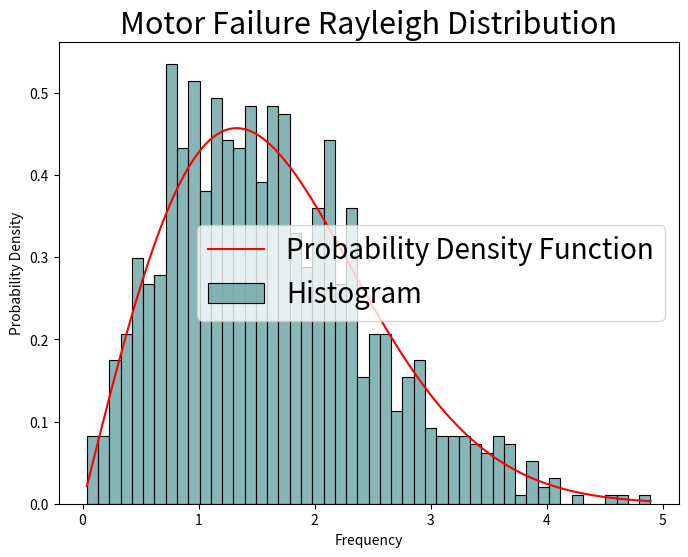

Write the Python code that produced this figure.
from matplotlib import figure
import numpy as np
from scipy.optimize import minimize, Bounds
from scipy.stats import weibull_min, rayleigh
from scipy.special import gamma
import matplotlib.pyplot as plt
import seaborn as sns

"""

   Name: weibull
   Type: function
   Description: Creates a histogram PDF plot of the weibull distrubtion based on LB/BE/UB. 
   Prints shape (k) and scale (lamda) in terminal (not present in GUI).

"""

def weibull_objective(params, values):
        k, lam = params
        # Calculate the estimated values for lower bound, geometric mean, and upper bound
        estimated_lower = weibull_min.ppf(0.05, k, scale=lam)  # 5% point probability (lower bound), given by Appendix B
        estimated_mean = lam * np.exp(gamma(1 + 1 / k) / 2)  # geometric mean of Weibull distribution
        estimated_upper = weibull_min.ppf(0.95, k, scale=lam)  # 95% point prbability (upper bound),given by Appendix B
        estimated_values = np.array([estimated_lower, estimated_mean, estimated_upper])
        # Calculate the difference between actual and estimated values
        return np.sum((values - estimated_values) ** 2)

def _weibull(values):
    input = values
    
    # Set the lower bound, geometric mean, and upper bound of the failure rates
    values1 = np.array([20.8, 125.0, 4.17])  # replace with actual lower bound, geometric mean, and upper bound
    values2 = np.array([1.0, 30.0, 1000.0])
    values3 = np.array([4.17, 83.3, 417.0])
    values4 = np.array([41.7, 125.0, 375.0])
    values5 = np.array([83.3, 4170.0, 4.17])
    values6 = np.array([2.5, 33.3, 250.0])

    # Initial guess for k and lam
    initial_guess = np.array([1.0, 1.0])

    # Set bounds for k and lam
    bounds = Bounds([0.01, 0.01], [np.inf, np.inf])  # Avoid zero by setting lower bound to a small positive number

    # Perform the optimization
    result = minimize(weibull_objective, initial_guess, args=(input,), bounds=bounds)

    # Extract the optimized parameters
    k_opt, lam_opt = result.x

    # Generate a sample from the Weibull distribution with the optimized parameters
    sample = lam_opt * np.random.weibull(k_opt, 1000)

    #print(f"Shape (k): {k_opt}")
    #print(lam_opt)
    #print(f"Scale (λ): {lam_opt}")

    # Create a Figure and Axes object
    fig = plt.figure(figsize=(8, 6))
    ax = fig.subplots()

    # Set x values and calculate the PDF
    x = np.linspace(np.min(sample), np.max(sample), 1000)
    pdf = weibull_min.pdf(x, k_opt, scale=lam_opt)

    # Plotting the histogram on the Axes
    sns.histplot(sample, bins=50, kde=False, color='#5f9ea0', label='Histogram', stat="density", ax=ax)

    # Set global font size
    plt.rc('font', size=18)  # controls default text sizes
    plt.rc('axes', titlesize=22)  # fontsize of the axes title
    plt.rc('axes', labelsize=20)  # fontsize of the x and y labels
    plt.rc('xtick', labelsize=18)  # fontsize of the tick labels
    plt.rc('ytick', labelsize=18)  # fontsize of the tick labels
    plt.rc('legend', fontsize=20)  # legend fontsize
    plt.rc('figure', titlesize=24)  # fontsize of the figure title

    # Plotting the PDF on the Axes
    ax.plot(x, pdf, 'r-', label='Probability Density Function')

    ax.set_title('Motor Failure Weibull Distribution')
    ax.set_xlabel('Frequency')
    ax.set_ylabel('Probability Density')
    ax.legend()

    # Return the Figure
    """
    import time
    fig.show()
    while True:
        time.sleep(1)
    """
    return fig

#_weibull(np.array([1,2,3]))
"""

   Name: rayleigh
   Type: function
   Description: Creates a histogram PDF plot of the rayleigh distrubtion based on LB/BE/UB. 
   Prints scale (sigma) in terminal (not present in GUI).

"""

def rayleigh_objective(param, values):
        sigma = param[0]
        # Calculate the estimated values for lower bound, geometric mean, and upper bound
        estimated_lower = rayleigh.ppf(0.05, scale=sigma)
        estimated_mean = sigma * np.sqrt(np.pi / 2)  # mean of Rayleigh distribution
        estimated_upper = rayleigh.ppf(0.95, scale=sigma)
        estimated_values = np.array([estimated_lower, estimated_mean, estimated_upper])
        # Calculate the difference between actual and estimated values
        return np.sum((values - estimated_values) ** 2)

def _rayleigh(values):
    input = values
    
    # Set the lower bound, geometric mean, and upper bound of the failure rates
    values1 = np.array([1.0, 3.0, 1000.0])  # replace with actual lower bound, mean, and upper bound

    # Initial guess for sigma
    initial_guess = np.array([1.0])

    # Set bounds for sigma
    bounds = Bounds([0.01], [np.inf])  # Avoid zero by setting lower bound to a small positive number

    # Perform the optimization
    result = minimize(rayleigh_objective, initial_guess, args=(input,), bounds=bounds)
    print(result)

    # Extract the optimized parameter
    sigma_opt = result.x[0]

    # Generate a sample from the Rayleigh distribution with the optimized parameter
    sample = np.random.rayleigh(sigma_opt, 1000)

    print(f"Scale (σ): {sigma_opt}")

    # Plotting the histogram
    fig, ax = plt.subplots(figsize=(8, 6))
    # Set global font size
    plt.rc('font', size=18)  # controls default text sizes
    plt.rc('axes', titlesize=22)  # fontsize of the axes title
    plt.rc('axes', labelsize=20)  # fontsize of the x and y labels
    plt.rc('xtick', labelsize=18)  # fontsize of the tick labels
    plt.rc('ytick', labelsize=18)  # fontsize of the tick labels
    plt.rc('legend', fontsize=20)  # legend fontsize
    plt.rc('figure', titlesize=24)  # fontsize of the figure title
    sns.histplot(sample, bins=50, kde=False, color='#5f9ea0', label='Histogram', stat="density", ax=ax)

    # Plotting the PDF
    x = np.linspace(np.min(sample), np.max(sample), 1000)
    pdf = rayleigh.pdf(x, scale=sigma_opt)
    ax.plot(x, pdf, 'r-', label='Probability Density Function')

    ax.set_title('Motor Failure Rayleigh Distribution')
    ax.set_xlabel('Frequency')
    ax.set_ylabel('Probability Density')
    ax.legend()

    return fig

_rayleigh(np.array([1,2,3]))

def _bathtub(N, T, t1, t2):
    # Time vector
    t = np.linspace(0, T, N)

    # Shape parameters for the three Weibull distributions
    # Assume shape parameters for "infant mortality", "normal life", and "wear-out" phases
    k1, k2, k3 = 0.5, 1, 2

    # Probability density functions
    pdf1 = weibull_min.pdf(t, k1, loc=0, scale=t1)
    pdf2 = weibull_min.pdf(t, k2, loc=0, scale=t2)
    pdf3 = weibull_min.pdf(t, k3, loc=0, scale=T)

    # Combined (summed) pdf
    pdf_combined = pdf1 + pdf2 + pdf3

    # Create new figure and add subplot
    fig = figure.Figure(figsize=(8, 6))
    ax = fig.add_subplot(111)

    # Plot the three Weibull distributions
    ax.plot(t, pdf1, label='Infant Mortality')
    ax.plot(t, pdf2, label='Useful Life')
    ax.plot(t, pdf3, label='Wear-Out')
    # Plot the combined pdf (bathtub curve)
    ax.plot(t, pdf_combined, label='Combined (Bathtub Curve)', linestyle='--')

    ax.set_title('Bathtub Curve with Weibull Distributions')
    ax.set_xlabel('Time')
    ax.set_ylabel('Failure Density')
    ax.legend()

    ax.grid(True)
    print("Reached end of bathtub")
    return fig


if __name__ == "__weibull__":
    # stuff only to run when not called via 'import' here
    _weibull()

if __name__ == "__rayleigh__":
    # stuff only to run when not called via 'import' here
    _rayleigh()

if __name__ == "__bathtub__":
    # stuff only to run when not called via 'import' here
    _bathtub()
